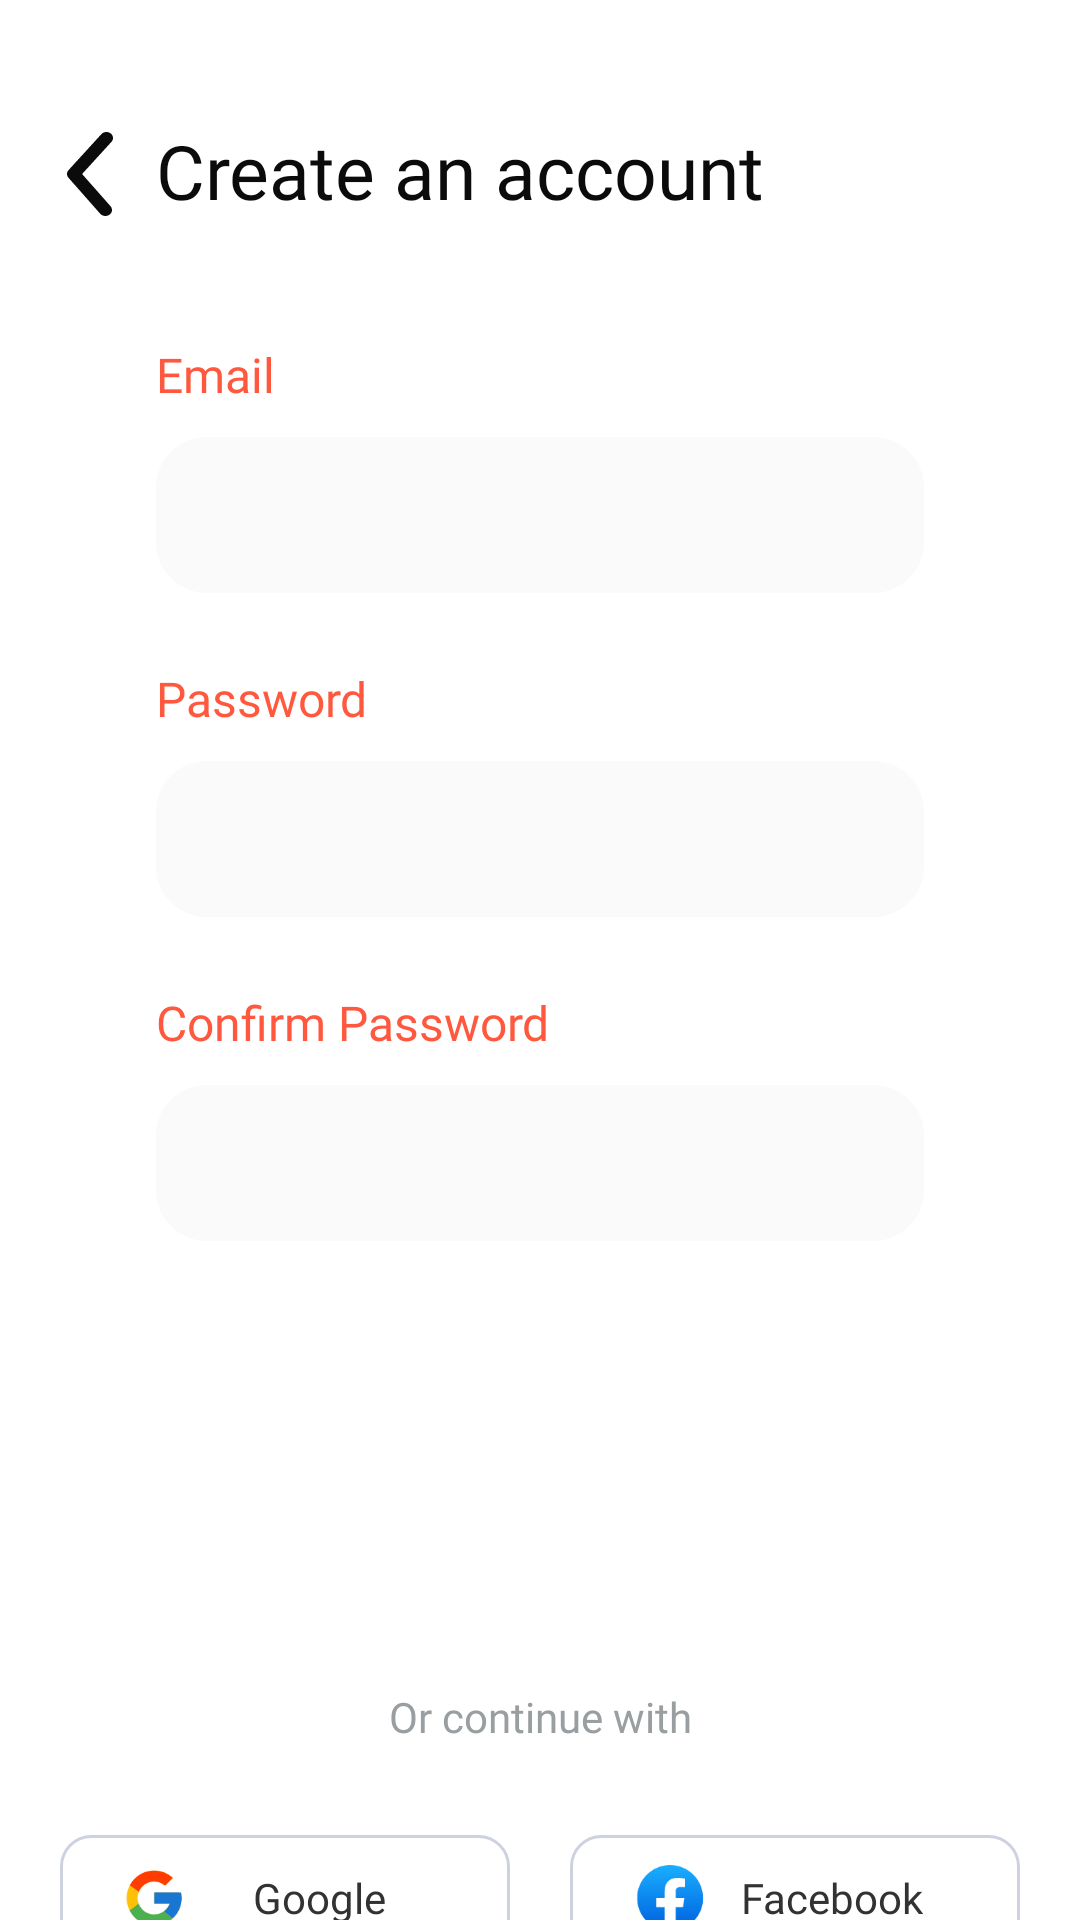

Write the Android layout XML for this screen, with the resource values it uses.
<!-- AndroidManifest.xml: application theme Theme.Eventory -->
<!-- res/layout/activity_register.xml -->
<?xml version="1.0" encoding="utf-8"?>
<androidx.constraintlayout.widget.ConstraintLayout xmlns:android="http://schemas.android.com/apk/res/android"
    xmlns:app="http://schemas.android.com/apk/res-auto"
    xmlns:tools="http://schemas.android.com/tools"
    android:layout_width="match_parent"
    android:layout_height="match_parent">


    <TextView
        android:id="@+id/createAcc"
        android:layout_width="wrap_content"
        android:layout_height="wrap_content"
        android:layout_marginTop="40dp"
        android:layout_marginEnd="144dp"
        android:fontFamily="@font/manrope_semibold"
        android:text="@string/CreateAcc"
        android:textColor="@color/text_black"
        android:textSize="25sp"
        app:layout_constraintEnd_toEndOf="parent"
        app:layout_constraintHorizontal_bias="0.0"
        app:layout_constraintStart_toEndOf="@+id/back_arrow"
        app:layout_constraintTop_toTopOf="parent" />

    <ImageView
        android:id="@+id/back_arrow"
        android:layout_width="44dp"
        android:layout_height="28dp"
        android:layout_marginStart="8dp"
        android:layout_marginTop="44dp"
        android:contentDescription="vector arrow"
        android:onClick="go_back"
        android:src="@drawable/ic_back_arrow"
        app:layout_constraintStart_toStartOf="parent"
        app:layout_constraintTop_toTopOf="parent"
        tools:ignore="TouchTargetSizeCheck" />

    <TextView
        android:id="@+id/email"
        android:layout_width="wrap_content"
        android:layout_height="wrap_content"
        android:layout_marginBottom="10dp"
        android:fontFamily="@font/manrope_semibold"
        android:text="@string/email"
        android:textColor="@color/orange_soda"
        android:textSize="16sp"
        app:layout_constraintBottom_toTopOf="@+id/email_input"
        app:layout_constraintStart_toStartOf="@id/createAcc" />

    <EditText
        android:id="@+id/email_input"
        android:layout_width="0dp"
        android:layout_height="52dp"
        android:layout_marginTop="72dp"
        android:layout_marginEnd="52dp"
        android:background="@drawable/bg_input"
        android:backgroundTint="@color/input"
        android:inputType="textEmailAddress"
        android:paddingLeft="20dp"
        android:paddingTop="16dp"
        android:paddingRight="20dp"
        android:paddingBottom="14dp"
        android:textColor="@color/icon_grey"
        android:textColorHint="@color/black"
        app:layout_constraintEnd_toEndOf="parent"
        app:layout_constraintHorizontal_bias="0.0"
        app:layout_constraintStart_toStartOf="@id/createAcc"
        app:layout_constraintTop_toBottomOf="@+id/createAcc"
        tools:ignore="SpeakableTextPresentCheck" />


    <TextView
        android:id="@+id/pass"
        android:layout_width="wrap_content"
        android:layout_height="wrap_content"
        android:layout_marginBottom="10dp"
        android:fontFamily="@font/manrope_semibold"
        android:text="@string/pass"
        android:textColor="@color/orange_soda"
        android:textSize="16sp"
        app:layout_constraintBottom_toTopOf="@+id/pass_input"
        app:layout_constraintStart_toStartOf="@+id/email_input" />

    <EditText
        android:id="@+id/pass_input"
        android:layout_width="0dp"
        android:layout_height="52dp"
        android:layout_marginTop="56dp"
        android:layout_marginEnd="52dp"
        android:background="@drawable/bg_input"
        android:backgroundTint="@color/input"

        android:inputType="textVisiblePassword"
        android:paddingLeft="20dp"
        android:paddingTop="16dp"
        android:paddingRight="20dp"
        android:paddingBottom="14dp"
        android:textColor="@color/icon_grey"
        android:textColorHint="@color/black"
        app:layout_constraintEnd_toEndOf="parent"
        app:layout_constraintHorizontal_bias="0.0"
        app:layout_constraintStart_toStartOf="@id/createAcc"
        app:layout_constraintTop_toBottomOf="@+id/email_input"
        tools:ignore="SpeakableTextPresentCheck" />

    <TextView
        android:id="@+id/pass_conf"
        android:layout_width="wrap_content"
        android:layout_height="wrap_content"
        android:layout_marginBottom="10dp"
        android:fontFamily="@font/manrope_semibold"
        android:text="@string/conf_pass"
        android:textColor="@color/orange_soda"
        android:textSize="16sp"
        app:layout_constraintBottom_toTopOf="@+id/pass_conf_input"
        app:layout_constraintStart_toStartOf="@+id/pass_input" />

    <EditText
        android:id="@+id/pass_conf_input"
        android:layout_width="0dp"
        android:layout_height="52dp"
        android:layout_marginTop="56dp"
        android:layout_marginEnd="52dp"
        android:background="@drawable/bg_input"
        android:backgroundTint="@color/input"
        android:inputType="textVisiblePassword"
        android:paddingLeft="20dp"
        android:paddingTop="16dp"
        android:paddingRight="20dp"
        android:paddingBottom="14dp"
        android:textColor="@color/icon_grey"
        android:textColorHint="@color/black"
        app:layout_constraintEnd_toEndOf="parent"
        app:layout_constraintHorizontal_bias="0.0"
        app:layout_constraintStart_toStartOf="@id/createAcc"
        app:layout_constraintTop_toBottomOf="@+id/pass_input"
        tools:ignore="SpeakableTextPresentCheck" />

    <androidx.appcompat.widget.AppCompatButton
        android:id="@+id/SignUpBtn"
        android:layout_width="0dp"
        android:layout_height="49dp"
        android:layout_marginStart="92dp"
        android:layout_marginTop="60dp"
        android:layout_marginEnd="92dp"
        android:background="@drawable/bg_button"
        android:backgroundTint="@color/red_orange"
        android:onClick="signUp"
        android:text="@string/SignUp"
        android:textAllCaps="false"
        android:textColor="@color/white"
        android:textSize="16dp"
        app:layout_constraintEnd_toEndOf="parent"
        app:layout_constraintHorizontal_bias="0.498"
        app:layout_constraintStart_toStartOf="parent"
        app:layout_constraintTop_toBottomOf="@+id/pass_conf_input" />

    <TextView
        android:id="@+id/other_options"
        android:layout_width="wrap_content"
        android:layout_height="wrap_content"
        android:layout_marginTop="40dp"
        android:fontFamily="@font/manrope_semibold"
        android:text="@string/or_with"
        android:textColor="@color/grey"
        android:textSize="14sp"
        app:layout_constraintEnd_toEndOf="parent"
        app:layout_constraintStart_toStartOf="parent"
        app:layout_constraintTop_toBottomOf="@+id/SignUpBtn" />

    <LinearLayout
        android:id="@+id/linearLayout"
        android:layout_width="wrap_content"
        android:layout_height="wrap_content"
        android:layout_marginTop="30dp"
        android:orientation="horizontal"
        app:layout_constraintEnd_toEndOf="parent"
        app:layout_constraintStart_toStartOf="parent"
        app:layout_constraintTop_toBottomOf="@+id/other_options">

        <androidx.appcompat.widget.AppCompatButton
            android:id="@+id/google"
            android:layout_width="150dp"
            android:layout_height="42dp"
            android:background="@drawable/bg_secondary_button"
            android:drawableLeft="@drawable/ic_icon_google"
            android:fontFamily="@font/manrope_semibold"
            android:onClick="google_reg"
            android:paddingStart="20dp"
            android:paddingEnd="20dp"
            android:text="@string/Google"
            android:textAllCaps="false"
            android:textColor="@color/icon_grey"
            android:textSize="14sp"
            tools:ignore="TouchTargetSizeCheck" />

        <androidx.appcompat.widget.AppCompatButton
            android:id="@+id/facebook"
            android:layout_width="150dp"
            android:layout_height="42dp"
            android:layout_marginLeft="20dp"
            android:background="@drawable/bg_secondary_button"
            android:drawableLeft="@drawable/ic_facebook"
            android:fontFamily="@font/manrope_semibold"
            android:onClick="facebook_reg"
            android:paddingStart="22dp"
            android:paddingEnd="20dp"
            android:text="@string/Facebook"
            android:textAllCaps="false"
            android:textColor="@color/icon_grey"
            android:textSize="14sp"
            tools:ignore="TouchTargetSizeCheck" />

    </LinearLayout>

    <LinearLayout
        android:layout_width="wrap_content"
        android:layout_height="wrap_content"
        android:layout_marginTop="50dp"
        android:orientation="horizontal"
        app:layout_constraintEnd_toEndOf="parent"
        app:layout_constraintStart_toStartOf="parent"
        app:layout_constraintTop_toBottomOf="@+id/linearLayout">

        <TextView
            android:id="@+id/have_acc"
            android:layout_width="wrap_content"
            android:layout_height="wrap_content"
            android:fontFamily="@font/manrope_semibold"
            android:text="@string/have_acc"
            android:textColor="@color/grey"
            android:textSize="14sp" />

        <TextView
            android:id="@+id/login"
            android:layout_width="wrap_content"
            android:layout_height="wrap_content"
            android:layout_marginLeft="10dp"
            android:fontFamily="@font/manrope_semibold"
            android:onClick="loginLink"
            android:text="@string/LogIn"
            android:textColor="@color/red_orange"
            android:textSize="14sp"
            tools:ignore="TouchTargetSizeCheck" />
    </LinearLayout>


</androidx.constraintlayout.widget.ConstraintLayout>
<!-- resources referenced by this layout -->
<resources>
  <color name="black">#FF000000</color>
  <color name="grey">#999EA1</color>
  <color name="icon_grey">#323232</color>
  <color name="input">#FAFAFA</color>
  <color name="orange_soda">#FF583E</color>
  <color name="red_orange">#F55B49</color>
  <color name="text_black">#0B0B0B</color>
  <color name="white">#FFFFFFFF</color>
  <!-- drawable bg_input (drawable) -->
  <?xml version="1.0" encoding="utf-8"?>
  <shape xmlns:android="http://schemas.android.com/apk/res/android">
      <corners android:radius="16dp"
          />
      <stroke
          android:color="@color/white"
          android:width="2dp" />
  
  </shape>
  <!-- drawable bg_secondary_button (drawable) -->
  <?xml version="1.0" encoding="utf-8"?>
  <shape xmlns:android="http://schemas.android.com/apk/res/android">
      <corners android:radius="10dp" />
      <stroke
          android:color="#CDD1E0"
          android:width="1dp" />
  </shape>
  <!-- drawable ic_back_arrow (drawable) -->
  <vector xmlns:android="http://schemas.android.com/apk/res/android"
      android:width="11dp"
      android:height="20dp"
      android:viewportWidth="11"
      android:viewportHeight="20">
    <path
        android:pathData="M9.175,20C8.94,20.001 8.708,19.954 8.496,19.862C8.284,19.771 8.097,19.637 7.949,19.471L0.358,10.901C0.126,10.645 0,10.325 0,9.994C0,9.663 0.126,9.342 0.358,9.087L8.216,0.516C8.483,0.224 8.866,0.041 9.282,0.006C9.697,-0.029 10.111,0.088 10.432,0.33C10.753,0.573 10.955,0.921 10.993,1.299C11.032,1.677 10.903,2.053 10.637,2.344L3.611,10.001L10.401,17.657C10.593,17.867 10.715,18.122 10.753,18.393C10.79,18.664 10.741,18.939 10.613,19.185C10.484,19.431 10.28,19.639 10.025,19.784C9.77,19.928 9.475,20.003 9.175,20Z"
        android:fillColor="#0B0B0B"/>
  </vector>
  <string name="CreateAcc">Create an account</string>
  <string name="Facebook">Facebook</string>
  <string name="Google">Google</string>
  <string name="LogIn">Login</string>
  <string name="SignUp">Sign Up</string>
  <string name="conf_pass">Confirm Password</string>
  <string name="email">Email</string>
  <string name="have_acc">Already have an account ?</string>
  <string name="or_with">Or continue with</string>
  <string name="pass">Password</string>
  <style name="Theme.Eventory" parent="Theme.MaterialComponents.Light.NoActionBar">
          
          <item name="colorPrimary">@color/red_orange</item>
          <item name="colorPrimaryVariant">@color/purple_700</item>
          <item name="colorOnPrimary">@color/white</item>
          
          <item name="colorSecondary">@color/red_orange</item>
          <item name="colorSecondaryVariant">@color/teal_700</item>
          <item name="colorOnSecondary">@color/black</item>
          
          <item name="android:statusBarColor" tools:targetApi="l">?attr/colorPrimaryVariant</item>
          
          <item name="elevationOverlayEnabled">false</item>
  
          <item name="bottomSheetDialogTheme">@style/AppBottomSheetDialogTheme</item>
      </style>
  <color name="purple_700">#FF3700B3</color>
  <color name="teal_700">#FF018786</color>
  <style name="AppBottomSheetDialogTheme" parent="Theme.Design.Light.BottomSheetDialog">
          <item name="bottomSheetStyle">@style/AppModalStyle</item>
      </style>
  <style name="AppModalStyle" parent="Widget.Design.BottomSheet.Modal">
          <item name="android:background">@drawable/bg_filter_dialog</item>
      </style>
  <!-- drawable bg_filter_dialog (drawable) -->
  <?xml version="1.0" encoding="utf-8"?>
  <shape xmlns:android="http://schemas.android.com/apk/res/android"
      android:shape="rectangle">
      <solid android:color="@color/white"></solid>
      <corners android:topRightRadius="30dp" android:topLeftRadius="30dp"/>
  
  </shape>
</resources>
